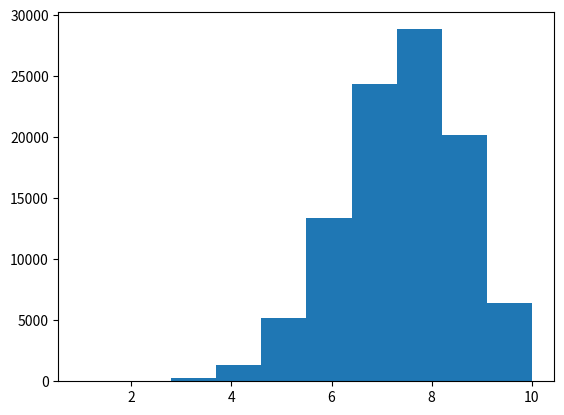

This chart was generated by the following Python code: (Note: this script raises an exception after producing the figure.)
# -*- coding: utf-8 -*-
"""
Created on Mon Mar  2 10:22:17 2015

@author: CaptainKyle
"""

from random import randrange
#from pylab import *
import matplotlib.pyplot as plt

#playing with random variables
#pcount =0
#qcount=0
#p=0
#n=10000
#for x in range(0,n):
#    irand = randrange(0,n)
#    if irand <= (.75*n):
#        pcount=pcount+1
#    else:
#        qcount=qcount+1
#p=pcount/n     
#print(p)
#
n=100000
p=.75
matrix=[[0 for x in range(10)]for x in range(n)] #now i have my empty matrix
sumMatrix=[0 for x in range(n)] #another empty matrix to hold the sums
#testing matrix indexing
#matrix[0][0]=1
#matrix[1][0]=2
#matrix[0][1]=3

def bernoulli(p): #This function gives me my bernoulli variable with p success
    e=0
    rand=randrange(0,100)
    if (rand/100) <= p:
        e=1
    else:
        e=0
    return e
    
#testing bernoulli method. IT WORKS
#k=0
#for y in range(0,100):
#    t=bernoulli(.75)
#    if t==1:
#        k=k+1
#print(k)
    
for x in range (0,n):                #Here is the main code
    sum=0                            # have to reset the sum every time
    for y in range(0,10):            #sums of 10 bernoulli random variables
        matrix[x][y]=bernoulli(p)    #gives each index a variable
        sum=sum+matrix[x][y]         #sums up the 10
    sumMatrix[x]=sum                 #puts sum into new matrix


# the histogram of the data
# i apologize for the sloppiness of the graph. It was very diffcult for me to
# understand all the code for making it look pretty. 
# I also blame the randomness.
num_bins = 10                   #not sure if this is right,but i looks the best
n, bins, patches = plt.hist(sumMatrix, num_bins, normed=1, align='mid', facecolor='green', alpha=0.5)
#add normed=1 to display a percentage instead of total

plt.xlabel('Number of Ones')
plt.ylabel('Probability')
plt.title(r'Binomial random variable distribution')
plt.show()

#observations about ditribution:
#1. Every time I run it there seems to be a total probabiltity of less than 5%
# for getting 4 or less 1s. 
#2. The probability of getting other numbers seems to vary a lot with each 
#trial (because of the randomness) I saw the probability of getting 10 1s push
#25%
#3. It is interesting to note that for every run of the program, 
# the probability of getting 8 1s vs 7 1s is always higher. considering the 
# probability is 75%. I would think 7 and 8 would tradeoff evenly. I'm sure 
#If i did the math I would see why this happens.
#4. definitely not a normal distribution
#5. The mean hovers around 75%
#6. I am looking at the pmf correct?